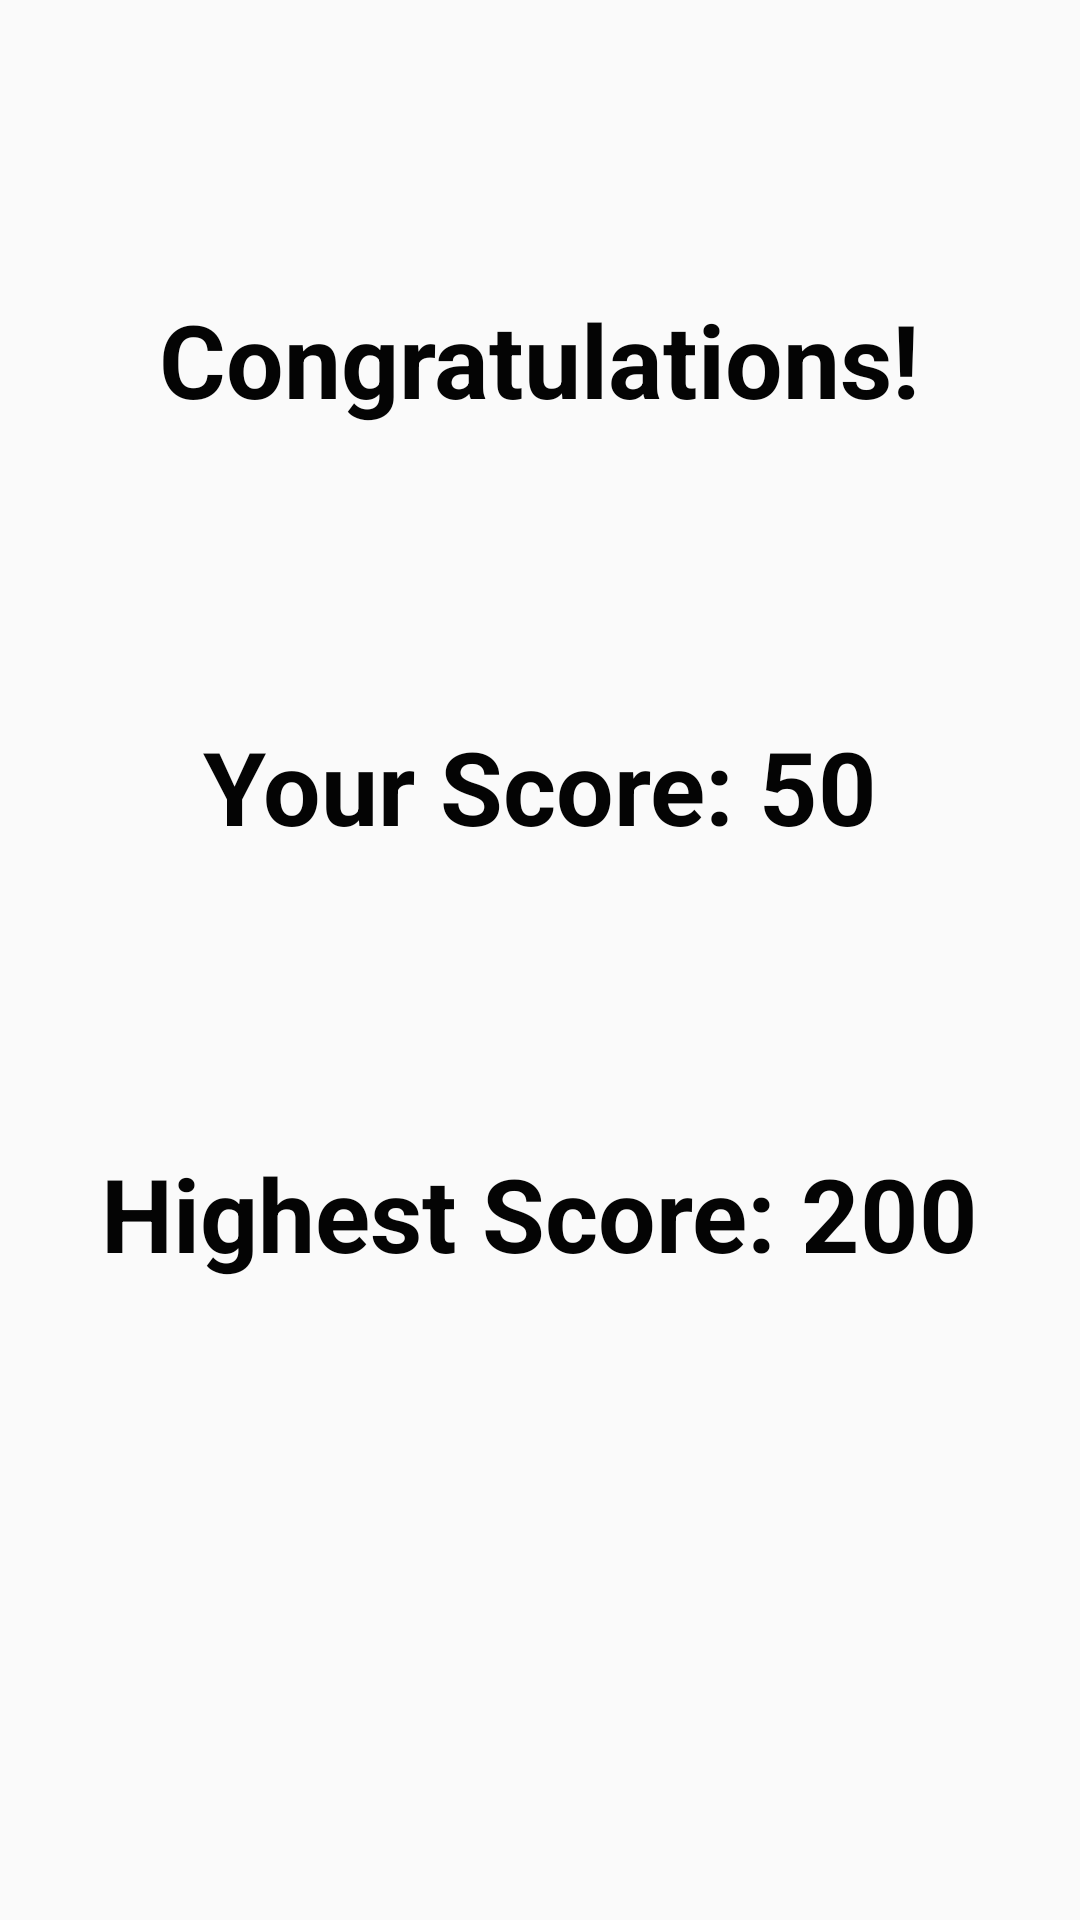

Layout XML and referenced resources for this Android screen:
<!-- AndroidManifest.xml: application theme Theme.SaveTheAlien -->
<!-- res/layout/activity_result.xml -->
<?xml version="1.0" encoding="utf-8"?>
<androidx.constraintlayout.widget.ConstraintLayout xmlns:android="http://schemas.android.com/apk/res/android"
    xmlns:app="http://schemas.android.com/apk/res-auto"
    xmlns:tools="http://schemas.android.com/tools"
    android:layout_width="match_parent"
    android:layout_height="match_parent"
    tools:context=".ResultActivity">

    <TextView
        android:id="@+id/tvMyScore"
        android:layout_width="wrap_content"
        android:layout_height="wrap_content"
        android:text="Your Score: 50"
        android:textColor="#040404"
        android:textSize="34sp"
        android:textStyle="bold"
        app:layout_constraintBottom_toTopOf="@+id/tvHighScore"
        app:layout_constraintEnd_toEndOf="parent"
        app:layout_constraintHorizontal_bias="0.5"
        app:layout_constraintStart_toStartOf="parent"
        app:layout_constraintTop_toBottomOf="@+id/tvResultInfo"
        app:layout_constraintVertical_bias="0.5" />

    <TextView
        android:id="@+id/tvHighScore"
        android:layout_width="wrap_content"
        android:layout_height="wrap_content"
        android:text="Highest Score: 200"
        android:textColor="#040404"
        android:textSize="34sp"
        android:textStyle="bold"
        app:layout_constraintBottom_toTopOf="@+id/btnPlayAgain"
        app:layout_constraintEnd_toEndOf="parent"
        app:layout_constraintHorizontal_bias="0.5"
        app:layout_constraintStart_toStartOf="parent"
        app:layout_constraintTop_toBottomOf="@+id/tvMyScore"
        app:layout_constraintVertical_bias="0.5" />

    <TextView
        android:id="@+id/tvResultInfo"
        android:layout_width="wrap_content"
        android:layout_height="wrap_content"
        android:text="Congratulations!"
        android:textColor="#040404"
        android:textSize="34sp"
        android:textStyle="bold"
        app:layout_constraintBottom_toTopOf="@+id/tvMyScore"
        app:layout_constraintEnd_toEndOf="parent"
        app:layout_constraintHorizontal_bias="0.5"
        app:layout_constraintStart_toStartOf="parent"
        app:layout_constraintTop_toTopOf="parent"
        app:layout_constraintVertical_bias="0.5" />

    <Button
        android:id="@+id/btnPlayAgain"
        android:layout_width="wrap_content"
        android:layout_height="wrap_content"
        android:layout_marginStart="376dp"
        android:layout_marginEnd="377dp"
        android:layout_marginBottom="68dp"
        android:text="Play Again"
        android:textSize="20sp"
        app:layout_constraintBottom_toBottomOf="parent"
        app:layout_constraintEnd_toEndOf="parent"
        app:layout_constraintStart_toStartOf="parent" />
</androidx.constraintlayout.widget.ConstraintLayout>
<!-- resources referenced by this layout -->
<resources>
  <style name="Theme.SaveTheAlien" parent="Base.Theme.SaveTheAlien" />
  <style name="Base.Theme.SaveTheAlien" parent="Theme.AppCompat.DayNight.NoActionBar">
          
          
      </style>
</resources>
